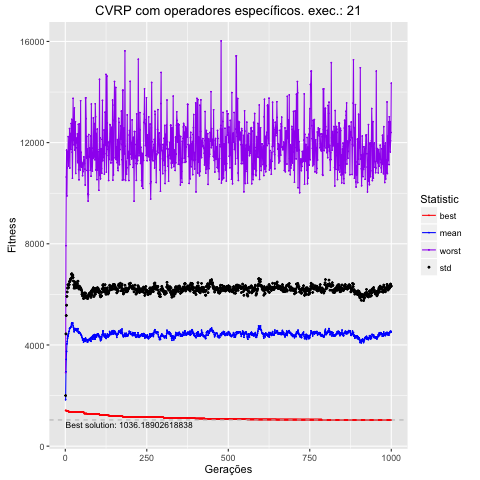

Source data for this figure (header and first rows):
, Total, Media, DesvPad, Minimo, Maximo
1, 1833160, 1833, 165.9, 1409, 2906
2, 2935735, 2936, 1502, 1409, 7923
3, 3431914, 3432, 1731, 1409, 10642
4, 3745748, 3746, 1826, 1396, 11702
5, 4042984, 4043, 1876, 1396, 9892
6, 4136825, 4137, 1957, 1388, 11004
7, 4264885, 4265, 1984, 1388, 11646
8, 4387665, 4388, 1995, 1388, 11402
9, 4339071, 4339, 1915, 1388, 12237
10, 4445447, 4445, 1832, 1388, 11070
11, 4527656, 4528, 1864, 1352, 11855
12, 4542300, 4542, 1840, 1352, 11434
13, 4650208, 4650, 1844, 1352, 12554
14, 4663413, 4663, 1859, 1352, 10996
15, 4655595, 4656, 1882, 1352, 12192
16, 4689834, 4690, 1911, 1352, 12356
17, 4702783, 4703, 1922, 1352, 11728
18, 4740299, 4740, 1873, 1352, 12756
19, 4834391, 4834, 1962, 1352, 12377
20, 4871215, 4871, 1946, 1352, 12920
21, 4837220, 4837, 1897, 1352, 11626
22, 4852960, 4853, 1815, 1352, 10594
23, 4869808, 4870, 1890, 1352, 12076
24, 4756852, 4757, 1911, 1352, 13752
25, 4695605, 4696, 1831, 1352, 12107
26, 4628919, 4629, 1749, 1352, 12976
27, 4520362, 4520, 1724, 1352, 11910
28, 4572701, 4573, 1754, 1352, 13370
29, 4643816, 4644, 1851, 1352, 11703
30, 4650124, 4650, 1792, 1352, 11964
31, 4580593, 4581, 1697, 1352, 12824
32, 4592507, 4593, 1661, 1352, 10781
33, 4639697, 4640, 1787, 1352, 11794
34, 4592694, 4593, 1747, 1352, 12145
35, 4580036, 4580, 1748, 1352, 12175
36, 4552981, 4553, 1717, 1352, 11986
37, 4641840, 4642, 1782, 1352, 12346
38, 4632809, 4633, 1882, 1352, 11274
39, 4645408, 4645, 1875, 1352, 11202
40, 4498124, 4498, 1787, 1351, 12724
41, 4512295, 4512, 1828, 1351, 10929
42, 4465656, 4466, 1746, 1351, 10529
43, 4505455, 4505, 1772, 1351, 11894
44, 4494203, 4494, 1825, 1351, 12745
45, 4466494, 4466, 1765, 1351, 11547
46, 4461546, 4462, 1750, 1351, 10920
47, 4428498, 4428, 1839, 1351, 13656
48, 4420717, 4421, 1805, 1351, 11059
49, 4382331, 4382, 1799, 1351, 11617
50, 4360005, 4360, 1792, 1351, 11031
51, 4289542, 4290, 1716, 1351, 11114
52, 4300471, 4300, 1774, 1351, 11189
53, 4199488, 4199, 1734, 1351, 10692
54, 4249392, 4249, 1751, 1351, 11160
55, 4196450, 4196, 1742, 1351, 10858
56, 4116378, 4116, 1715, 1351, 11266
57, 4207230, 4207, 1799, 1332, 11435
58, 4193449, 4193, 1793, 1289, 11315
59, 4240795, 4241, 1816, 1289, 11177
60, 4142644, 4143, 1721, 1289, 10951
... 940 more rows
